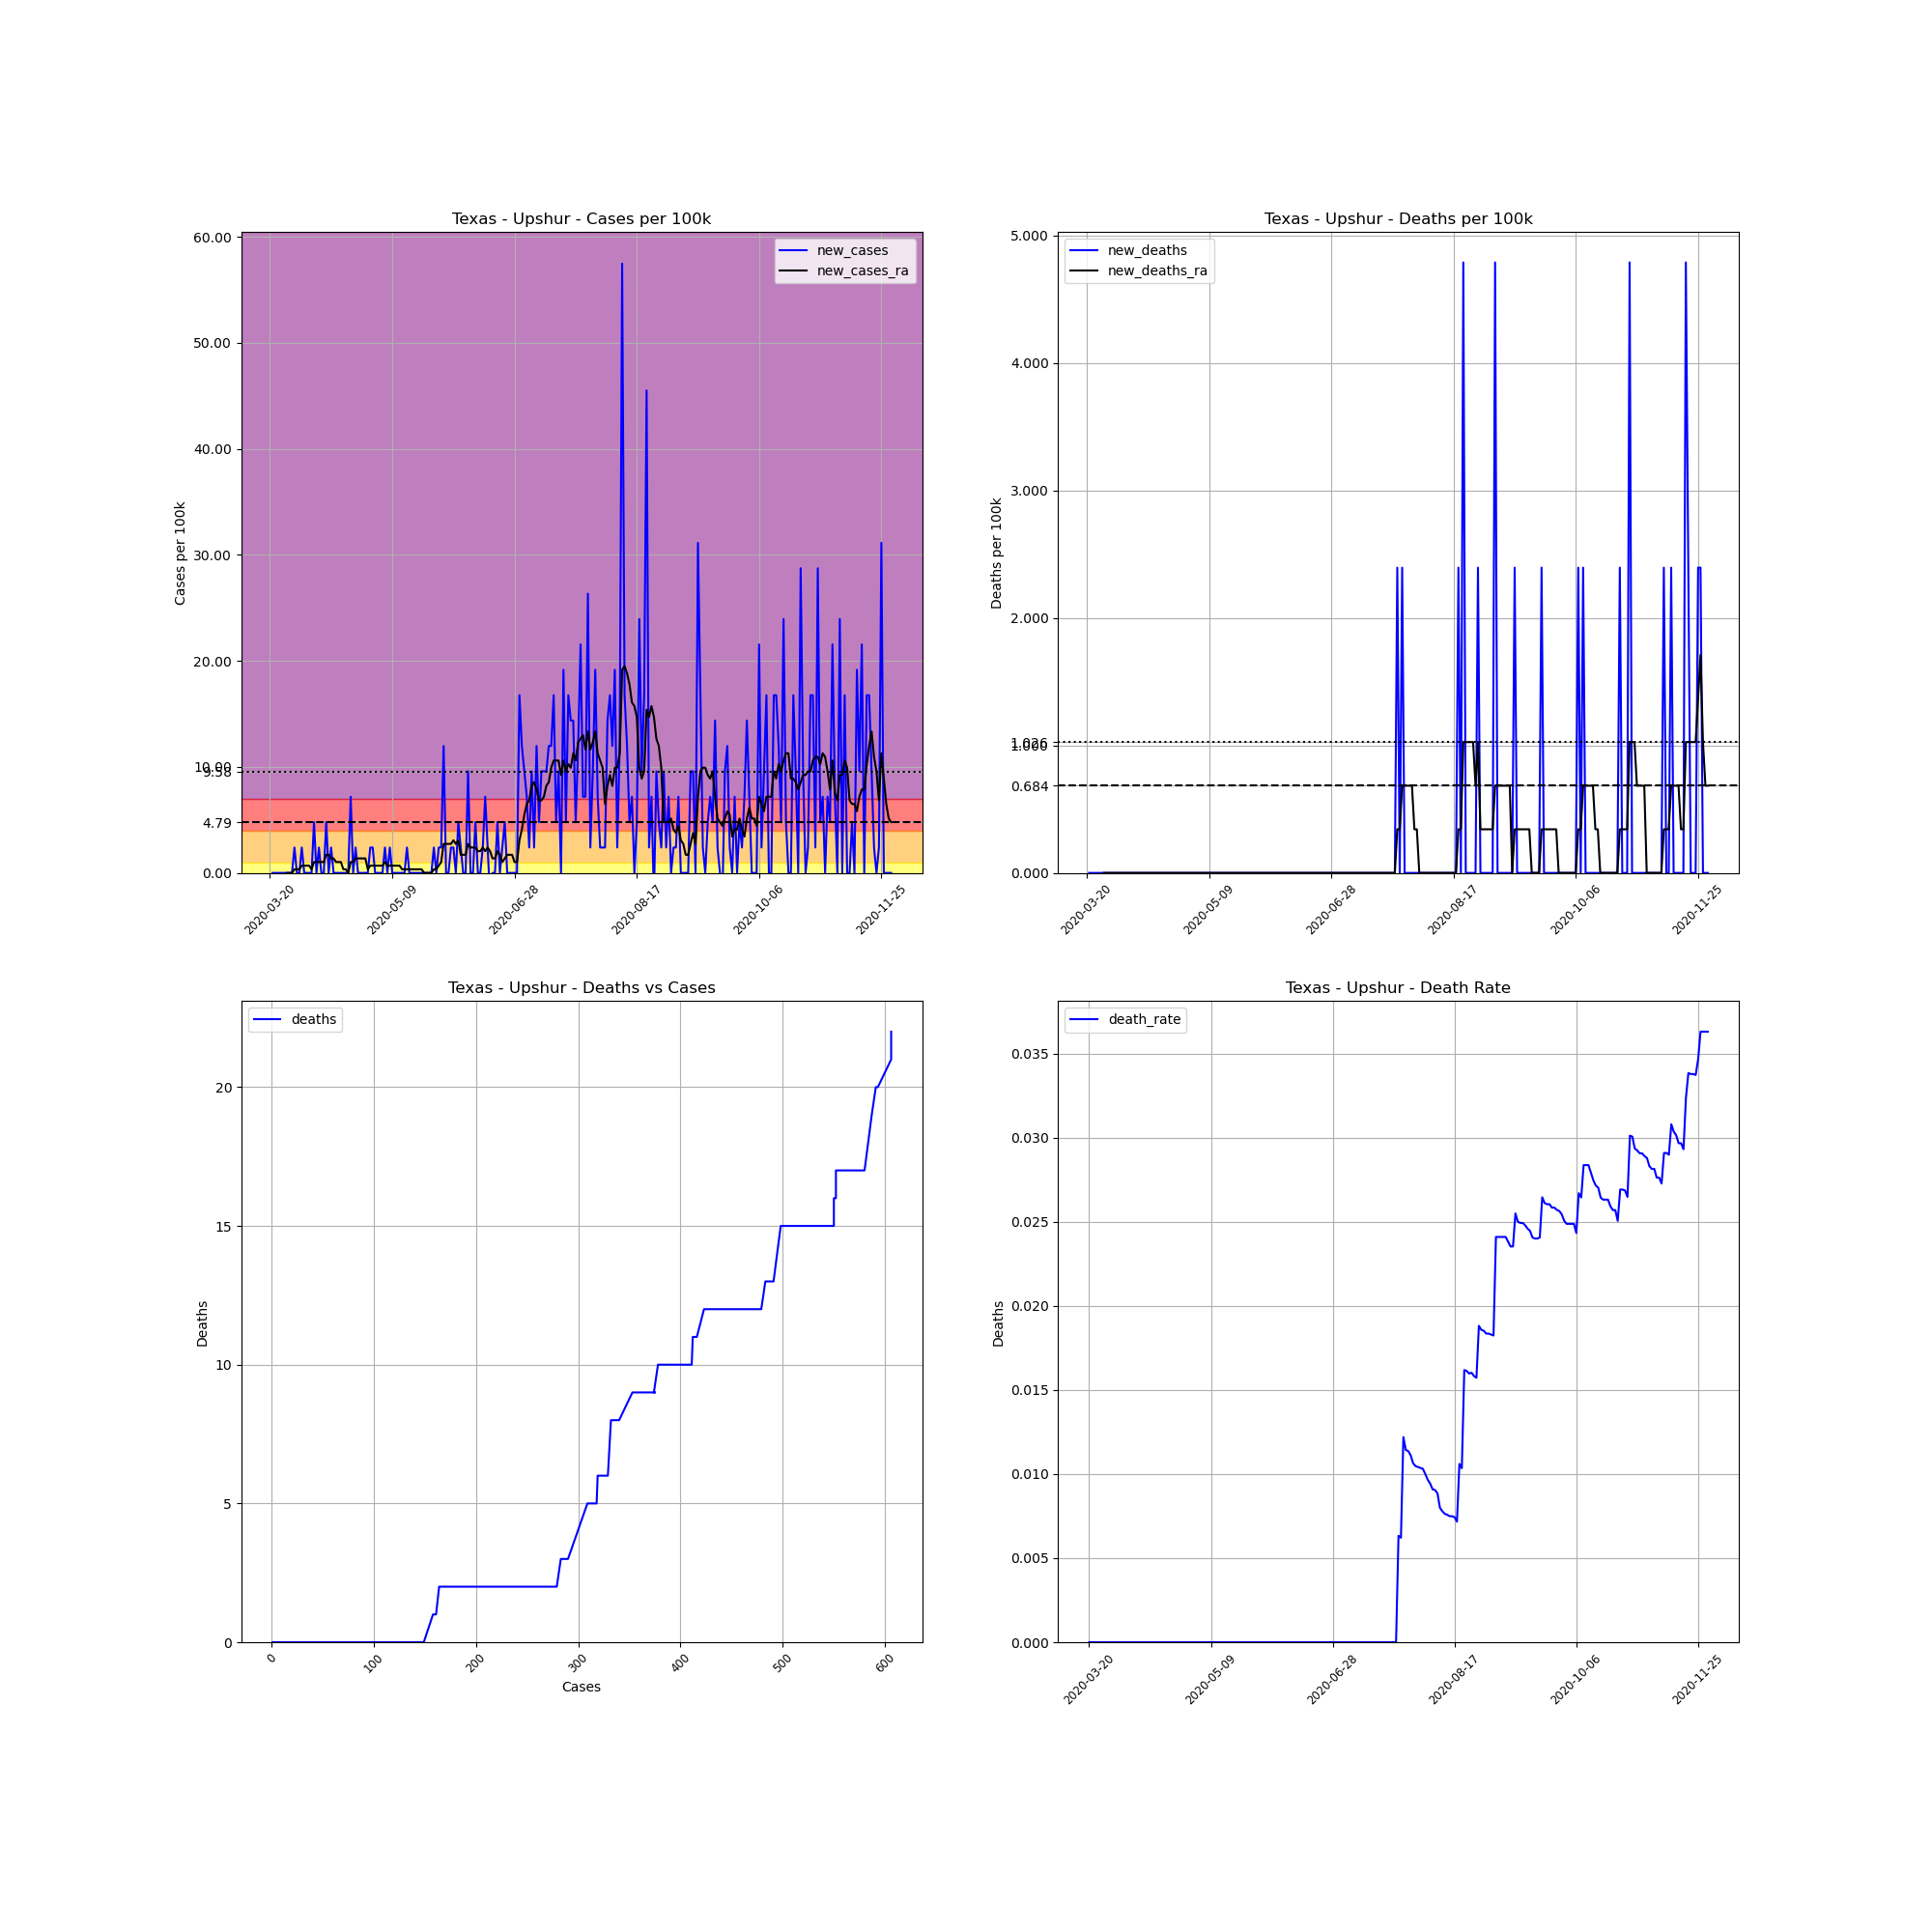

Values plotted in this chart, from the file beside it:
, date, county, state, fips, cases, deaths, COUNTY, STNAME, CTYNAME, POPESTIMATE2019, cases_per_100k, deaths_per_100k, death_rate, new_cases, new_deaths, new_cases_ra, new_deaths_ra
228461, 2020-03-20, Upshur, Texas, 48459, 1, 0.0, 459, Texas, Upshur, 41753, 2.395, 0.0, 0.0, , , , 
228462, 2020-03-21, Upshur, Texas, 48459, 1, 0.0, 459, Texas, Upshur, 41753, 2.395, 0.0, 0.0, 0.0, 0.0, , 
228463, 2020-03-22, Upshur, Texas, 48459, 1, 0.0, 459, Texas, Upshur, 41753, 2.395, 0.0, 0.0, 0.0, 0.0, , 
228464, 2020-03-23, Upshur, Texas, 48459, 1, 0.0, 459, Texas, Upshur, 41753, 2.395, 0.0, 0.0, 0.0, 0.0, , 
228465, 2020-03-24, Upshur, Texas, 48459, 1, 0.0, 459, Texas, Upshur, 41753, 2.395, 0.0, 0.0, 0.0, 0.0, , 
228466, 2020-03-25, Upshur, Texas, 48459, 1, 0.0, 459, Texas, Upshur, 41753, 2.395, 0.0, 0.0, 0.0, 0.0, , 
228467, 2020-03-26, Upshur, Texas, 48459, 1, 0.0, 459, Texas, Upshur, 41753, 2.395, 0.0, 0.0, 0.0, 0.0, , 
228468, 2020-03-27, Upshur, Texas, 48459, 1, 0.0, 459, Texas, Upshur, 41753, 2.395, 0.0, 0.0, 0.0, 0.0, 0.0, 0.0
228469, 2020-03-28, Upshur, Texas, 48459, 1, 0.0, 459, Texas, Upshur, 41753, 2.395, 0.0, 0.0, 0.0, 0.0, 0.0, 0.0
228470, 2020-03-29, Upshur, Texas, 48459, 1, 0.0, 459, Texas, Upshur, 41753, 2.395, 0.0, 0.0, 0.0, 0.0, 0.0, 0.0
228471, 2020-03-30, Upshur, Texas, 48459, 2, 0.0, 459, Texas, Upshur, 41753, 4.79, 0.0, 0.0, 2.395, 0.0, 0.3421, 0.0
228472, 2020-03-31, Upshur, Texas, 48459, 2, 0.0, 459, Texas, Upshur, 41753, 4.79, 0.0, 0.0, 0.0, 0.0, 0.3421, 0.0
228473, 2020-04-01, Upshur, Texas, 48459, 2, 0.0, 459, Texas, Upshur, 41753, 4.79, 0.0, 0.0, 0.0, 0.0, 0.3421, 0.0
228474, 2020-04-02, Upshur, Texas, 48459, 3, 0.0, 459, Texas, Upshur, 41753, 7.185, 0.0, 0.0, 2.395, 0.0, 0.6843, 0.0
228475, 2020-04-03, Upshur, Texas, 48459, 3, 0.0, 459, Texas, Upshur, 41753, 7.185, 0.0, 0.0, 0.0, 0.0, 0.6843, 0.0
228476, 2020-04-04, Upshur, Texas, 48459, 3, 0.0, 459, Texas, Upshur, 41753, 7.185, 0.0, 0.0, 0.0, 0.0, 0.6843, 0.0
228477, 2020-04-05, Upshur, Texas, 48459, 3, 0.0, 459, Texas, Upshur, 41753, 7.185, 0.0, 0.0, 0.0, 0.0, 0.6843, 0.0
228478, 2020-04-06, Upshur, Texas, 48459, 3, 0.0, 459, Texas, Upshur, 41753, 7.185, 0.0, 0.0, 0.0, 0.0, 0.3421, 0.0
228479, 2020-04-07, Upshur, Texas, 48459, 5, 0.0, 459, Texas, Upshur, 41753, 11.98, 0.0, 0.0, 4.79, 0.0, 1.026, 0.0
228480, 2020-04-08, Upshur, Texas, 48459, 5, 0.0, 459, Texas, Upshur, 41753, 11.98, 0.0, 0.0, 0.0, 0.0, 1.026, 0.0
228481, 2020-04-09, Upshur, Texas, 48459, 6, 0.0, 459, Texas, Upshur, 41753, 14.37, 0.0, 0.0, 2.395, 0.0, 1.026, 0.0
228482, 2020-04-10, Upshur, Texas, 48459, 6, 0.0, 459, Texas, Upshur, 41753, 14.37, 0.0, 0.0, 0.0, 0.0, 1.026, 0.0
228483, 2020-04-11, Upshur, Texas, 48459, 6, 0.0, 459, Texas, Upshur, 41753, 14.37, 0.0, 0.0, 0.0, 0.0, 1.026, 0.0
228484, 2020-04-12, Upshur, Texas, 48459, 8, 0.0, 459, Texas, Upshur, 41753, 19.16, 0.0, 0.0, 4.79, 0.0, 1.711, 0.0
228485, 2020-04-13, Upshur, Texas, 48459, 8, 0.0, 459, Texas, Upshur, 41753, 19.16, 0.0, 0.0, 0.0, 0.0, 1.711, 0.0
228486, 2020-04-14, Upshur, Texas, 48459, 9, 0.0, 459, Texas, Upshur, 41753, 21.56, 0.0, 0.0, 2.395, 0.0, 1.369, 0.0
228487, 2020-04-15, Upshur, Texas, 48459, 9, 0.0, 459, Texas, Upshur, 41753, 21.56, 0.0, 0.0, 0.0, 0.0, 1.369, 0.0
228488, 2020-04-16, Upshur, Texas, 48459, 9, 0.0, 459, Texas, Upshur, 41753, 21.56, 0.0, 0.0, 0.0, 0.0, 1.026, 0.0
228489, 2020-04-17, Upshur, Texas, 48459, 9, 0.0, 459, Texas, Upshur, 41753, 21.56, 0.0, 0.0, 0.0, 0.0, 1.026, 0.0
228490, 2020-04-18, Upshur, Texas, 48459, 9, 0.0, 459, Texas, Upshur, 41753, 21.56, 0.0, 0.0, 0.0, 0.0, 1.026, 0.0
228491, 2020-04-19, Upshur, Texas, 48459, 9, 0.0, 459, Texas, Upshur, 41753, 21.56, 0.0, 0.0, 0.0, 0.0, 0.3421, 0.0
228492, 2020-04-20, Upshur, Texas, 48459, 9, 0.0, 459, Texas, Upshur, 41753, 21.56, 0.0, 0.0, 0.0, 0.0, 0.3421, 0.0
228493, 2020-04-21, Upshur, Texas, 48459, 9, 0.0, 459, Texas, Upshur, 41753, 21.56, 0.0, 0.0, 0.0, 0.0, 0.0, 0.0
228494, 2020-04-22, Upshur, Texas, 48459, 12, 0.0, 459, Texas, Upshur, 41753, 28.74, 0.0, 0.0, 7.185, 0.0, 1.026, 0.0
228495, 2020-04-23, Upshur, Texas, 48459, 12, 0.0, 459, Texas, Upshur, 41753, 28.74, 0.0, 0.0, 0.0, 0.0, 1.026, 0.0
228496, 2020-04-24, Upshur, Texas, 48459, 13, 0.0, 459, Texas, Upshur, 41753, 31.14, 0.0, 0.0, 2.395, 0.0, 1.369, 0.0
228497, 2020-04-25, Upshur, Texas, 48459, 13, 0.0, 459, Texas, Upshur, 41753, 31.14, 0.0, 0.0, 0.0, 0.0, 1.369, 0.0
228498, 2020-04-26, Upshur, Texas, 48459, 13, 0.0, 459, Texas, Upshur, 41753, 31.14, 0.0, 0.0, 0.0, 0.0, 1.369, 0.0
228499, 2020-04-27, Upshur, Texas, 48459, 13, 0.0, 459, Texas, Upshur, 41753, 31.14, 0.0, 0.0, 0.0, 0.0, 1.369, 0.0
228500, 2020-04-28, Upshur, Texas, 48459, 13, 0.0, 459, Texas, Upshur, 41753, 31.14, 0.0, 0.0, 0.0, 0.0, 1.369, 0.0
228501, 2020-04-29, Upshur, Texas, 48459, 13, 0.0, 459, Texas, Upshur, 41753, 31.14, 0.0, 0.0, 0.0, 0.0, 0.3421, 0.0
228502, 2020-04-30, Upshur, Texas, 48459, 14, 0.0, 459, Texas, Upshur, 41753, 33.53, 0.0, 0.0, 2.395, 0.0, 0.6843, 0.0
228503, 2020-05-01, Upshur, Texas, 48459, 15, 0.0, 459, Texas, Upshur, 41753, 35.93, 0.0, 0.0, 2.395, 0.0, 0.6843, 0.0
228504, 2020-05-02, Upshur, Texas, 48459, 15, 0.0, 459, Texas, Upshur, 41753, 35.93, 0.0, 0.0, 0.0, 0.0, 0.6843, 0.0
228505, 2020-05-03, Upshur, Texas, 48459, 15, 0.0, 459, Texas, Upshur, 41753, 35.93, 0.0, 0.0, 0.0, 0.0, 0.6843, 0.0
228506, 2020-05-04, Upshur, Texas, 48459, 15, 0.0, 459, Texas, Upshur, 41753, 35.93, 0.0, 0.0, 0.0, 0.0, 0.6843, 0.0
228507, 2020-05-05, Upshur, Texas, 48459, 15, 0.0, 459, Texas, Upshur, 41753, 35.93, 0.0, 0.0, 0.0, 0.0, 0.6843, 0.0
228508, 2020-05-06, Upshur, Texas, 48459, 16, 0.0, 459, Texas, Upshur, 41753, 38.32, 0.0, 0.0, 2.395, 0.0, 1.026, 0.0
228509, 2020-05-07, Upshur, Texas, 48459, 16, 0.0, 459, Texas, Upshur, 41753, 38.32, 0.0, 0.0, 0.0, 0.0, 0.6843, 0.0
228510, 2020-05-08, Upshur, Texas, 48459, 17, 0.0, 459, Texas, Upshur, 41753, 40.72, 0.0, 0.0, 2.395, 0.0, 0.6843, 0.0
228511, 2020-05-09, Upshur, Texas, 48459, 17, 0.0, 459, Texas, Upshur, 41753, 40.72, 0.0, 0.0, 0.0, 0.0, 0.6843, 0.0
228512, 2020-05-10, Upshur, Texas, 48459, 17, 0.0, 459, Texas, Upshur, 41753, 40.72, 0.0, 0.0, 0.0, 0.0, 0.6843, 0.0
228513, 2020-05-11, Upshur, Texas, 48459, 17, 0.0, 459, Texas, Upshur, 41753, 40.72, 0.0, 0.0, 0.0, 0.0, 0.6843, 0.0
228514, 2020-05-12, Upshur, Texas, 48459, 17, 0.0, 459, Texas, Upshur, 41753, 40.72, 0.0, 0.0, 0.0, 0.0, 0.6843, 0.0
228515, 2020-05-13, Upshur, Texas, 48459, 17, 0.0, 459, Texas, Upshur, 41753, 40.72, 0.0, 0.0, 0.0, 0.0, 0.3421, 0.0
228516, 2020-05-14, Upshur, Texas, 48459, 17, 0.0, 459, Texas, Upshur, 41753, 40.72, 0.0, 0.0, 0.0, 0.0, 0.3421, 0.0
228517, 2020-05-15, Upshur, Texas, 48459, 18, 0.0, 459, Texas, Upshur, 41753, 43.11, 0.0, 0.0, 2.395, 0.0, 0.3421, 0.0
228518, 2020-05-16, Upshur, Texas, 48459, 18, 0.0, 459, Texas, Upshur, 41753, 43.11, 0.0, 0.0, 0.0, 0.0, 0.3421, 0.0
228519, 2020-05-17, Upshur, Texas, 48459, 18, 0.0, 459, Texas, Upshur, 41753, 43.11, 0.0, 0.0, 0.0, 0.0, 0.3421, 0.0
228520, 2020-05-18, Upshur, Texas, 48459, 18, 0.0, 459, Texas, Upshur, 41753, 43.11, 0.0, 0.0, 0.0, 0.0, 0.3421, 0.0
... 195 more rows
